pico-8 play session: hold ← + tap ❎

[t = 1 s] hold ← ~1s, tap ❎ ~2×
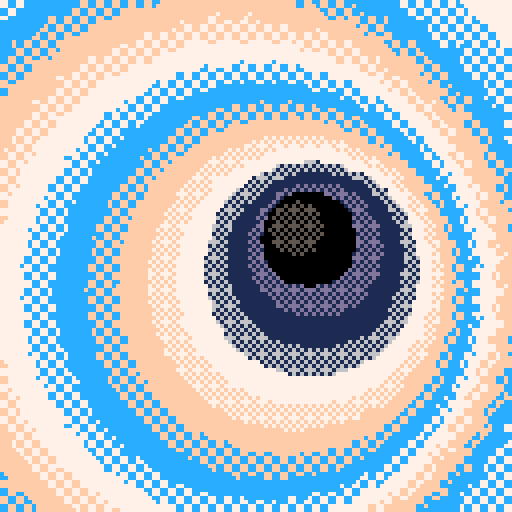
[t = 2 s] hold ← ~2s, tap ❎ ~4×
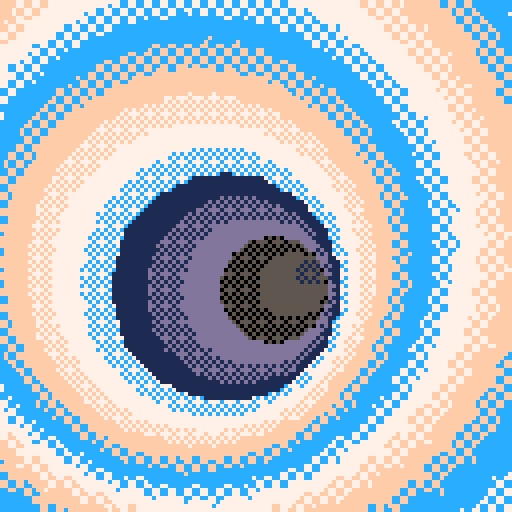
[t = 4 s] hold ← ~4s, tap ❎ ~7×
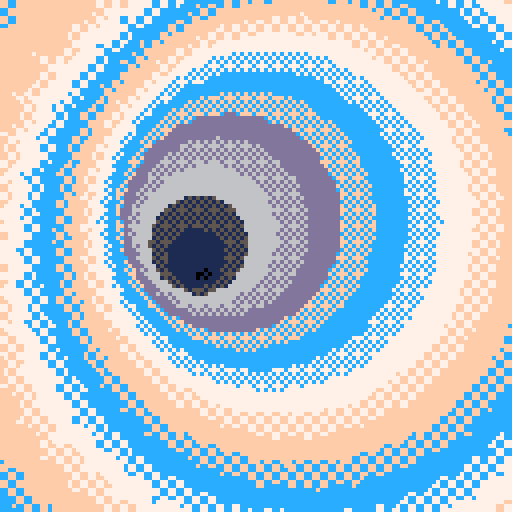
[t = 6 s] hold ← ~6s, tap ❎ ~10×
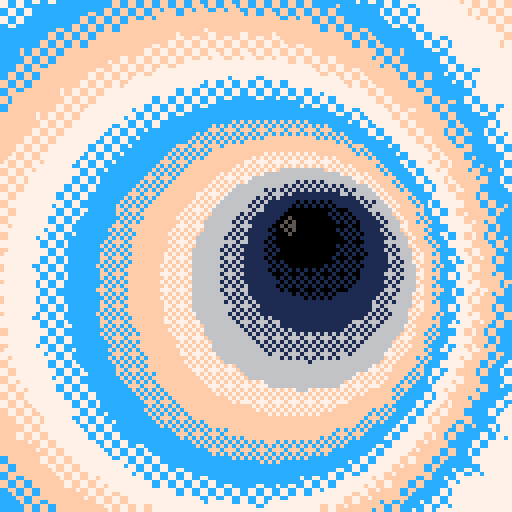
[t = 8 s] hold ← ~8s, tap ❎ ~14×
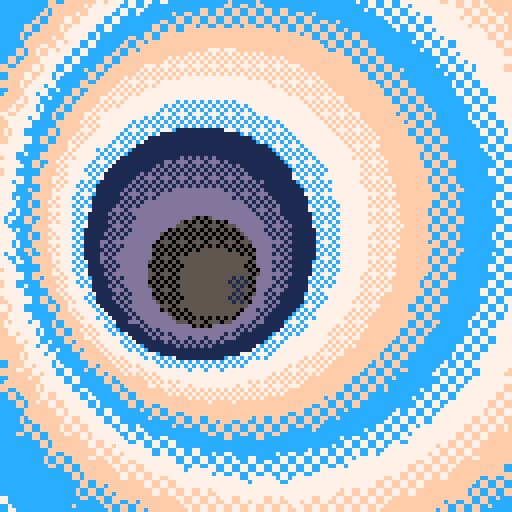

pico-8 cartridge
version 16
__lua__

--[[
  put this check_time function at the start of the cart
  make sure to call check_time() somehwere in the cart.
  in most tweetcarts, the bast place to do this is direclty before "flip()"
--]]
function check_time() 
  --id is stored in the parameters field
  my_id = stat(6)

  --the breadcrumb field is the name of the start cart + "," + the number of seconds we should play
  my_info = stat(100)
  --if we don't have it, stop checking
  if my_info == nil then
    return
  end

  breadcumb_parts = split(my_info, ",", true)
  start_cart_name = breadcumb_parts[1]
  max_time = breadcumb_parts[2]

  --check if we hit the max time
  if time() > max_time or btnp(1) then
    load(start_cart_name,"",my_id)
  end
end
--end of check_time

--white
--white/blue
--blue
--purple/blue
--purple
--white/purple

p={{85,21,17,16,0,5},{102,22,17,29,221,214},{119,199,204,207,255,247}}f={6746,13260}l=flr::_::for d=0,17do
z=t()*3k=d+z%1fillp(f[1+l(d/9)])for a=z,z+1,.02do
b=z/5+k^.5/5circfill(64+sin(b)*15+sin(a)*k*5,64+cos(b)*9+cos(a)*k*5,5,p[min(1+flr(d/3),3)][1+l(z-d)%6])end
end
check_time()
flip()goto _

--t=0
-- p={{85,21,17,16,0,5},{102,22,17,29,221,214},{119,199,204,207,255,247},}
-- f={23130,13260}
-- ::_::
-- z=t()
-- camera(-64,-64)
-- for d=0,19 do
--   k=d+z%1
--   fillp(f[1+flr(d/10)])
--   for a=z,z+1,.02 do
--     b=z/5+(k^.5)/5
--     circfill(sin(b)*15+sin(a)*k*5,cos(b)*9+cos(a)*k*5,5,p[min(1+flr(d/3),3)][1+flr(z-d)%6])
--   end
-- end
-- flip()goto _

-- t=0
-- p={{85,21,17,16,0,5},{102,22,17,29,221,214},{119,199,204,207,255,247},}
-- f={23130,13260}
-- ::_::
-- t+=.13
-- camera(-64,-64)
-- for d=0,19 do
--   k=d+t%1
--   fillp(f[1+flr(d/10)])
--   for a=t,t+1,.02 do
--     b=t/5+(k^.5)/5
--     circfill(sin(b)*15+sin(a)*k*5,cos(b)*9+cos(a)*k*5,5,p[min(1+flr(d/3),3)][1+flr(t-d)%6])
--   end
-- end
-- flip()goto _






-- ::_::
-- cls(1)
-- t+=.008
-- t()

-- for k=1,5 do
-- for c=-20,150 do
--   y=-30+sin(t*(k+1)+c*.01)*10 + sin(k*.3-c*.00003*c)*6 + k*26 +sin(t+k*.3) * 5
--   line(c,y,c,y+128,k+1)
--   if(c%2==0)line(c,y,c-20,y+20,k)
-- end
-- end

-- flip()
-- goto _
